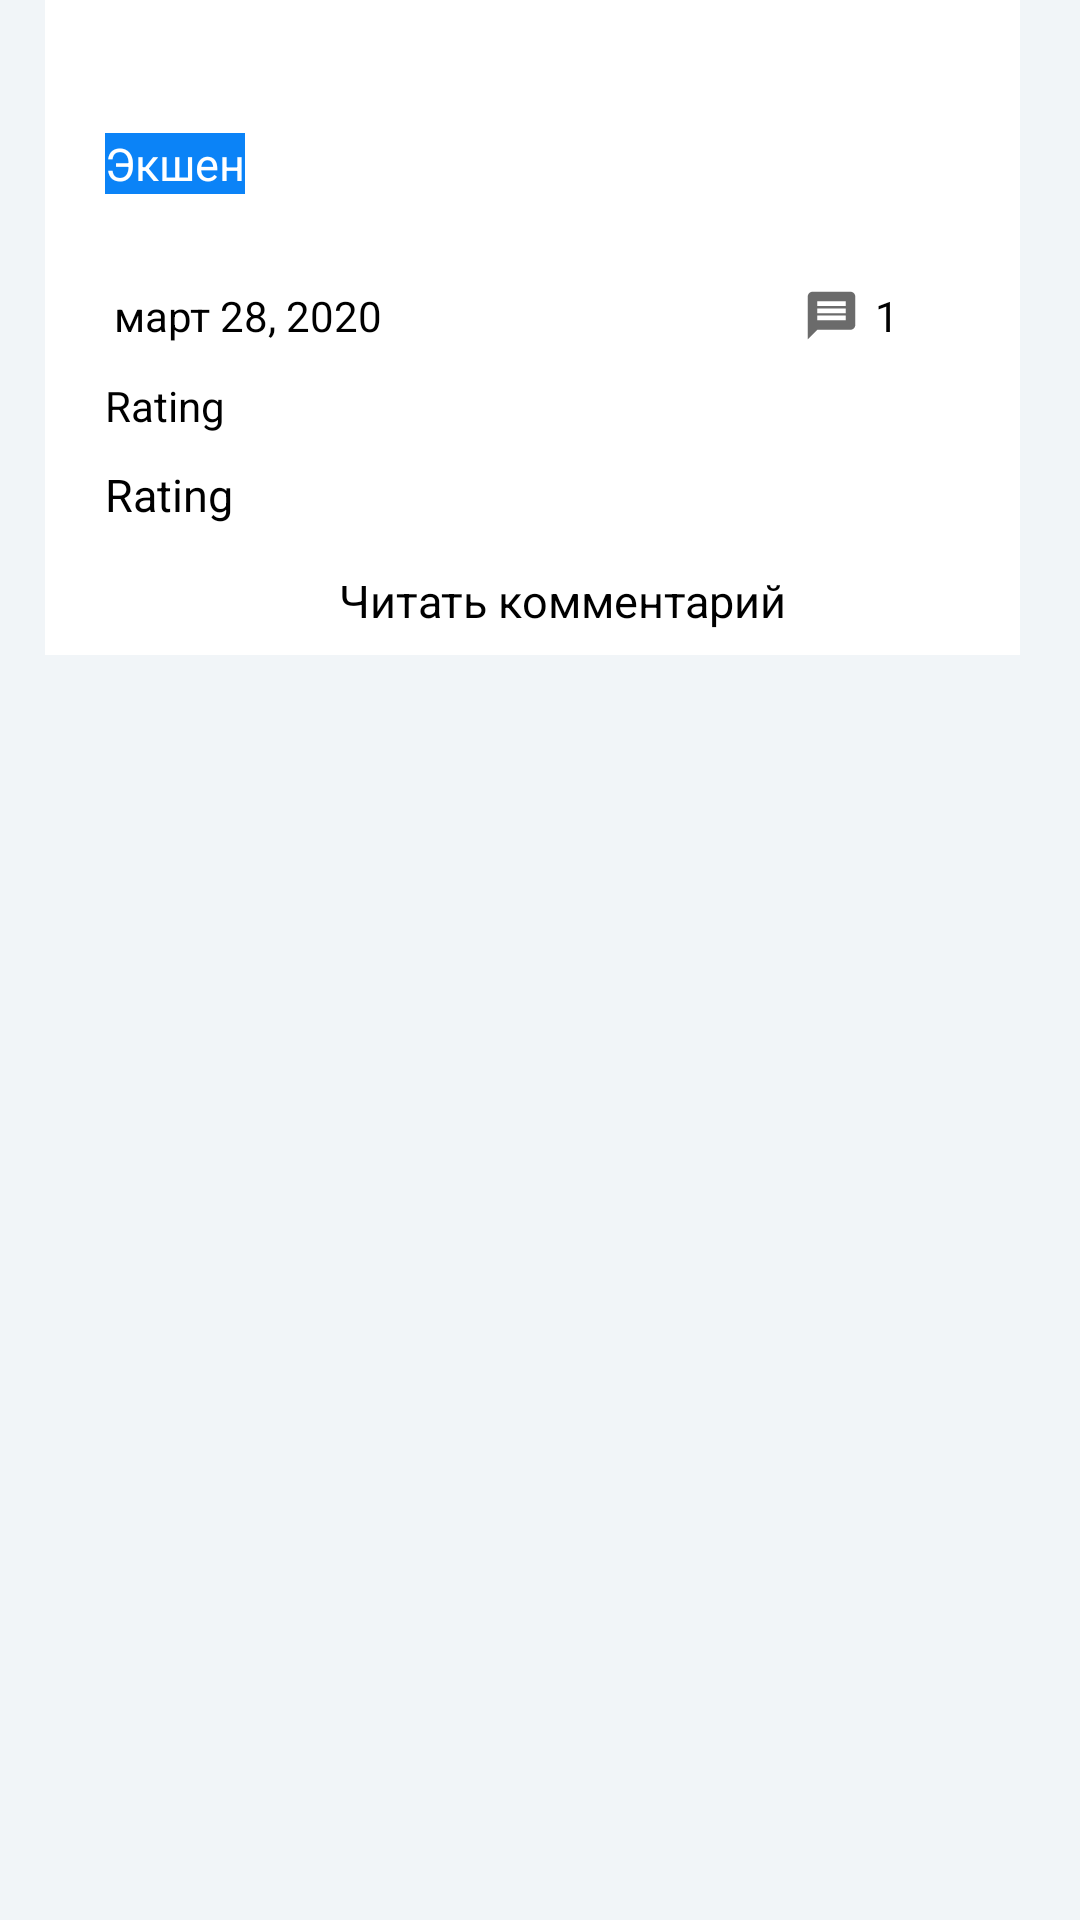

Here is an Android app screen rendered from its layout file. Give the layout XML and the strings, colors and styles it references.
<!-- AndroidManifest.xml: application theme AppTheme -->
<!-- res/layout/content_detail.xml -->
<?xml version="1.0" encoding="utf-8"?>
<RelativeLayout xmlns:android="http://schemas.android.com/apk/res/android"

    xmlns:app="http://schemas.android.com/apk/res-auto"
    xmlns:tools="http://schemas.android.com/tools"
    android:layout_width="match_parent"
    android:layout_height="match_parent"
    android:background="@color/viewBg"
    app:layout_behavior="@string/appbar_scrolling_view_behavior"
    tools:context="com.example.movie.view.DetailActivity"
    tools:showIn="@layout/activity_detail">

    <androidx.core.widget.NestedScrollView
        android:layout_width="match_parent"
        android:layout_height="match_parent"
        android:overScrollMode="never"
        app:layout_behavior="com.google.android.material.appbar.AppBarLayout$ScrollingViewBehavior">

        <LinearLayout
            android:layout_width="match_parent"
            android:layout_height="match_parent"
            android:layout_marginLeft="15dp"
            android:layout_marginRight="20dp"
            android:background="#ffffff"
            android:orientation="vertical">


            <TextView
                android:id="@+id/title"
                android:layout_width="match_parent"
                android:layout_height="wrap_content"
                android:layout_below="@+id/movieTitle"
                android:layout_marginLeft="20dp"
                android:layout_marginTop="10dp"
                android:paddingEnd="10dp"
                android:textColor="#000000"
                android:textSize="22sp"
                android:textStyle="bold" />

            <TextView
                android:id="@+id/genre"
                android:layout_width="wrap_content"
                android:layout_height="wrap_content"
                android:layout_below="@+id/plot"
                android:layout_marginLeft="20dp"
                android:layout_marginTop="5dp"
                android:layout_marginBottom="5dp"
                android:background="#0B83F7"
                android:text="Экшен"
                android:textColor="#ffffff"
                android:textSize="15dp" />

            <TextView
                android:id="@+id/userrating"
                android:layout_width="90dp"
                android:layout_height="wrap_content"
                android:layout_below="@+id/rating"
                android:layout_marginLeft="20dp"
                android:layout_marginTop="2dp"
                android:layout_marginBottom="5dp"
                android:paddingEnd="10dp"
                android:textSize="14dp"
                android:textStyle="bold" />

            <LinearLayout
                android:id="@+id/date_ly_on"
                android:layout_width="match_parent"
                android:layout_height="20dp"
                android:layout_marginLeft="20dp">

                <TextView
                    android:id="@+id/date_movie_info"
                    android:layout_width="wrap_content"
                    android:layout_height="30sp"
                    android:layout_marginLeft="3dp"
                    android:layout_marginTop="0dp"
                    android:text="март 28, 2020"
                    android:textColor="#000000"
                    android:textSize="14dp" />

                <ImageView
                    android:layout_width="19dp"
                    android:layout_height="19dp"
                    android:layout_marginLeft="140dp"
                    android:layout_marginTop="0dp"
                    android:layout_marginRight="5dp"
                    android:background="@drawable/ic_message"
                    android:contentDescription="TODO" />

                <TextView
                    android:id="@+id/comment_movie_info"
                    android:layout_width="wrap_content"
                    android:layout_height="21dp"
                    android:layout_marginLeft="0dp"
                    android:layout_marginTop="0dp"
                    android:layout_marginRight="0dp"
                    android:text="1"
                    android:textColor="#000000"
                    android:textSize="14dp" />
            </LinearLayout>


            <TextView
                android:id="@+id/plotsynopsis"
                android:layout_width="match_parent"
                android:layout_height="wrap_content"
                android:layout_below="@+id/plot"
                android:layout_marginLeft="20dp"
                android:layout_marginTop="10dp"
                android:text="@string/rating"
                android:textColor="#000000"
                android:textSize="14dp" />

            <TextView
                android:id="@+id/releasedate"
                android:layout_width="match_parent"
                android:layout_height="wrap_content"
                android:layout_below="@+id/movieTitle"
                android:layout_marginLeft="20dp"
                android:layout_marginTop="10dp"
                android:text="@string/rating"
                android:textColor="#000000"
                android:textSize="15dp" />

            <TextView
                android:id="@+id/commit_edit"
                android:layout_width="match_parent"
                android:layout_height="wrap_content"
                android:layout_below="@+id/movieTitle"
                android:layout_marginLeft="20dp"
                android:layout_marginTop="15dp"
                android:layout_marginBottom="8dp"
                android:text="Читать комментарий"
                android:textAlignment="center"
                android:textColor="#000000"
                android:textSize="15dp" />


        </LinearLayout>
    </androidx.core.widget.NestedScrollView>

</RelativeLayout>
<!-- res/layout/activity_detail.xml (included above) -->
<?xml version="1.0" encoding="utf-8"?>
<androidx.coordinatorlayout.widget.CoordinatorLayout xmlns:android="http://schemas.android.com/apk/res/android"
    xmlns:app="http://schemas.android.com/apk/res-auto"
    android:id="@+id/main_content"
    android:layout_width="match_parent"
    android:layout_height="match_parent"
    android:background="@color/white"
    android:fitsSystemWindows="true">


    <com.google.android.material.appbar.AppBarLayout
        android:id="@+id/appbar"
        android:layout_width="match_parent"
        android:layout_height="450dp"
        android:fitsSystemWindows="true"
        android:theme="@style/ThemeOverlay.AppCompat.Dark.ActionBar">


        <com.google.android.material.appbar.CollapsingToolbarLayout
            android:id="@+id/collapsing_toolbar"
            android:layout_width="match_parent"
            android:layout_height="450dp"
            android:fitsSystemWindows="true"
            app:collapsedTitleTextAppearance="@android:color/transparent"
            app:contentScrim="?attr/colorPrimary"
            app:expandedTitleMarginEnd="64dp"
            app:expandedTitleMarginStart="48dp"
            app:layout_scrollFlags="scroll|exitUntilCollapsed|snap">


            <ImageView
                android:id="@+id/thumbnail_image_header"
                android:layout_width="match_parent"
                android:layout_height="match_parent"
                android:contentDescription="@string/app_name"
                android:fitsSystemWindows="true"
                android:scaleType="centerCrop"
                app:layout_collapseMode="parallax" />

            <androidx.appcompat.widget.Toolbar
                android:id="@+id/toolbar"
                android:layout_width="match_parent"
                android:layout_height="?actionBarSize"
                app:contentInsetStart="0dp"
                app:contentInsetStartWithNavigation="0dp"
                app:layout_collapseMode="pin"
                app:popupTheme="@style/ThemeOverlay.AppCompat.Light" />


        </com.google.android.material.appbar.CollapsingToolbarLayout>
    </com.google.android.material.appbar.AppBarLayout>

    <include layout="@layout/content_detail"></include>

    <androidx.constraintlayout.widget.ConstraintLayout
        android:layout_width="match_parent"
        android:layout_height="match_parent">

        <ProgressBar
            android:id="@+id/progressBar"
            style="?android:attr/progressBarStyle"
            android:layout_width="wrap_content"
            android:layout_height="wrap_content"
            android:visibility="invisible"
            app:layout_constraintBottom_toBottomOf="parent"
            app:layout_constraintEnd_toEndOf="parent"
            app:layout_constraintHorizontal_bias="0.498"
            app:layout_constraintStart_toStartOf="parent"
            app:layout_constraintTop_toTopOf="parent"
            app:layout_constraintVertical_bias="0.1" />
    </androidx.constraintlayout.widget.ConstraintLayout>


</androidx.coordinatorlayout.widget.CoordinatorLayout>
<!-- resources referenced by this layout -->
<resources>
  <color name="viewBg">#f1f5f8</color>
  <color name="white">#fff</color>
  <!-- drawable ic_message (drawable) -->
  <vector android:height="21dp" android:tint="#6B6B6B"
      android:viewportHeight="24.0" android:viewportWidth="24.0"
      android:width="21dp" xmlns:android="http://schemas.android.com/apk/res/android">
      <path android:fillColor="#FF000000" android:pathData="M20,2L4,2c-1.1,0 -1.99,0.9 -1.99,2L2,22l4,-4h14c1.1,0 2,-0.9 2,-2L22,4c0,-1.1 -0.9,-2 -2,-2zM18,14L6,14v-2h12v2zM18,11L6,11L6,9h12v2zM18,8L6,8L6,6h12v2z"/>
  </vector>
  <string name="app_name">Кино ТВ</string>
  <string name="rating">Rating</string>
  <style name="AppTheme" parent="Theme.AppCompat.Light.DarkActionBar">
          
          <item name="colorPrimary">@color/colorPrimary</item>
          <item name="colorPrimaryDark">@color/colorPrimaryDark</item>
          <item name="colorAccent">@color/colorAccent</item>
      </style>
  <color name="colorPrimary">#1D0019</color>
  <color name="colorPrimaryDark">#1D0019</color>
  <color name="colorAccent">#4AAFFF</color>
</resources>
